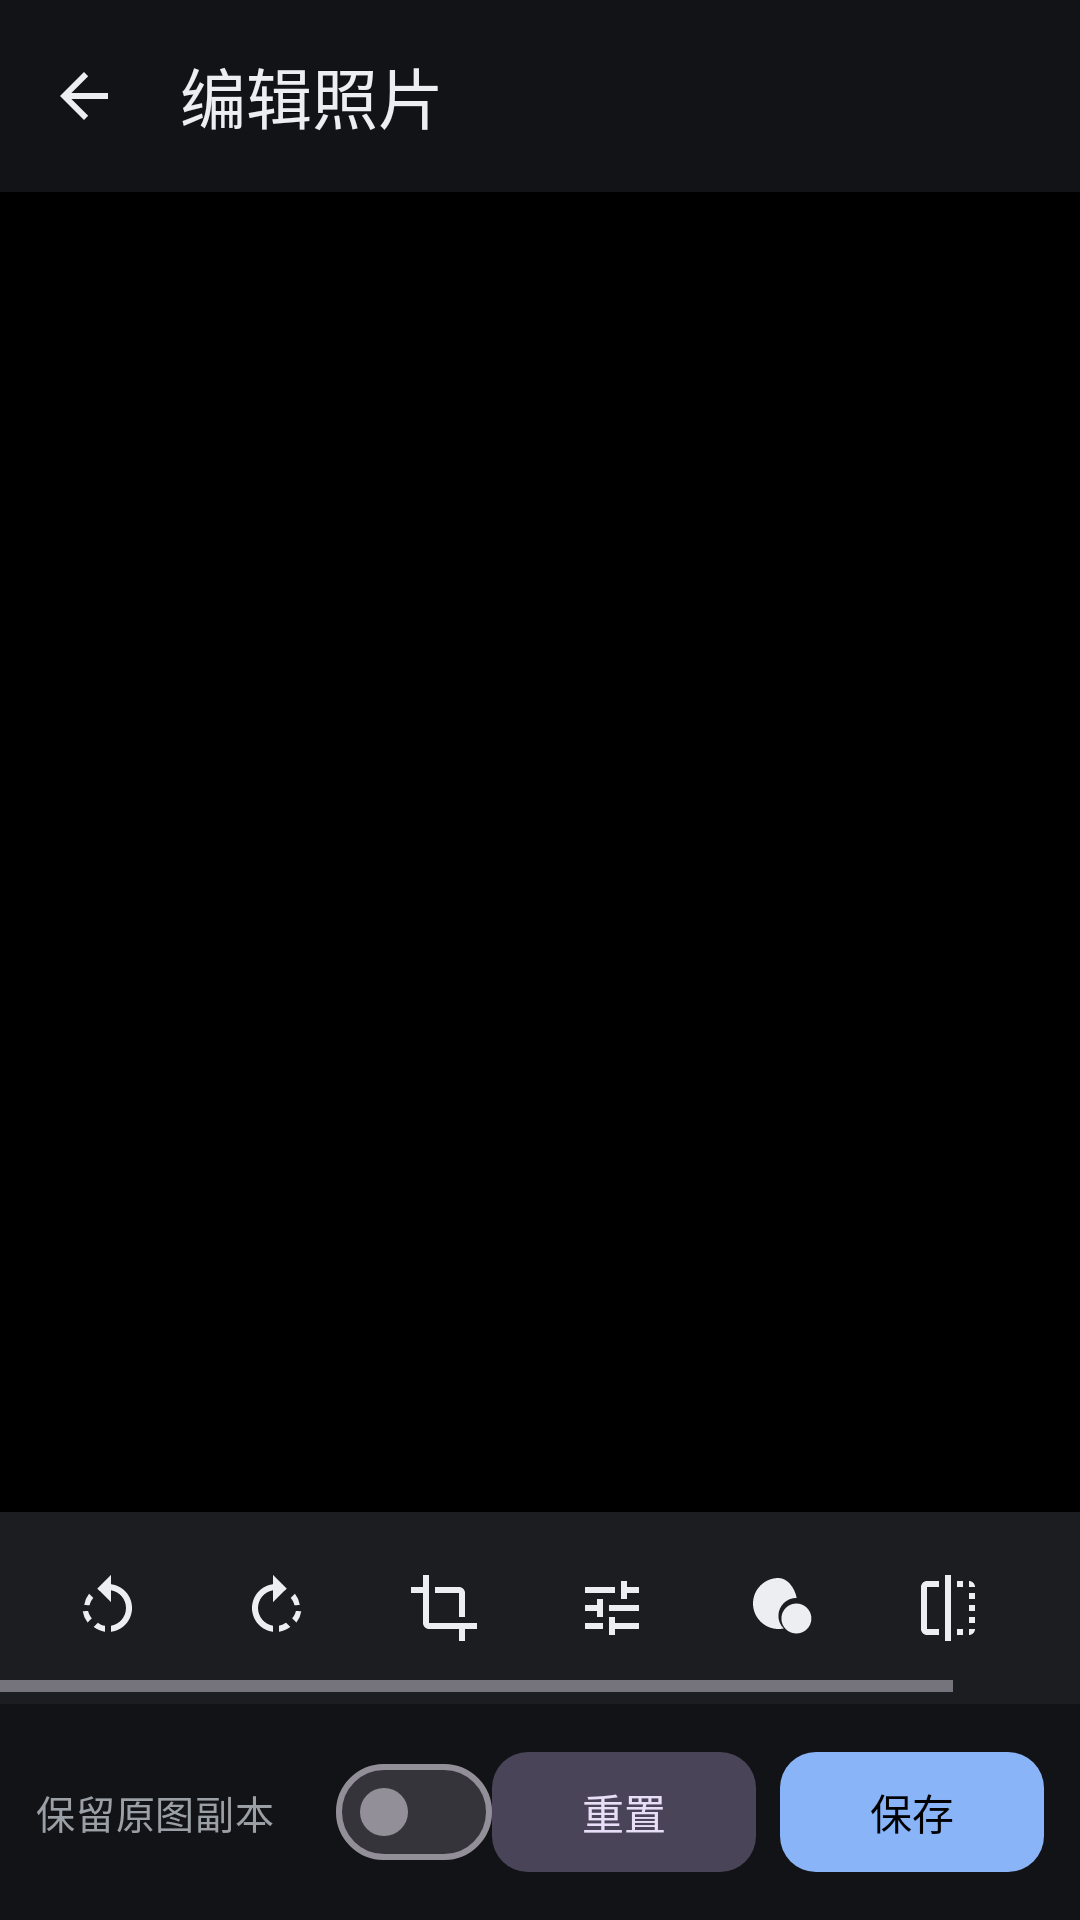

The Android layout XML behind this screen, and the referenced resources:
<!-- AndroidManifest.xml: activity theme Theme.PhotoAlbum -->
<!-- res/layout/activity_edit.xml -->
<?xml version="1.0" encoding="utf-8"?>
<LinearLayout xmlns:android="http://schemas.android.com/apk/res/android"
    xmlns:app="http://schemas.android.com/apk/res-auto"
    android:layout_width="match_parent"
    android:layout_height="match_parent"
    android:background="@color/bg"
    android:orientation="vertical">

    <com.google.android.material.appbar.MaterialToolbar
        android:id="@+id/toolbar"
        android:layout_width="match_parent"
        android:layout_height="?attr/actionBarSize"
        app:navigationIcon="@drawable/ic_back"
        app:title="@string/edit_title"
        app:titleTextColor="@color/text_primary" />

    <FrameLayout
        android:id="@+id/previewContainer"
        android:layout_width="match_parent"
        android:layout_height="0dp"
        android:layout_weight="1"
        android:background="@color/black">

        <ImageView
            android:id="@+id/preview"
            android:layout_width="match_parent"
            android:layout_height="match_parent"
            android:contentDescription="@string/edit_title"
            android:scaleType="fitCenter" />

        <com.privatealbum.app.widget.CropOverlayView
            android:id="@+id/cropOverlay"
            android:layout_width="match_parent"
            android:layout_height="match_parent"
            android:visibility="gone" />

        <ProgressBar
            android:id="@+id/busy"
            android:layout_width="wrap_content"
            android:layout_height="wrap_content"
            android:layout_gravity="center"
            android:visibility="gone" />
    </FrameLayout>

    <LinearLayout
        android:id="@+id/adjustPanel"
        android:layout_width="match_parent"
        android:layout_height="wrap_content"
        android:orientation="vertical"
        android:paddingHorizontal="16dp"
        android:paddingTop="8dp"
        android:visibility="gone">

        <TextView
            android:layout_width="wrap_content"
            android:layout_height="wrap_content"
            android:text="@string/edit_brightness"
            android:textColor="@color/text_secondary"
            android:textSize="12sp" />

        <SeekBar
            android:id="@+id/seekBrightness"
            android:layout_width="match_parent"
            android:layout_height="wrap_content"
            android:max="100" />

        <TextView
            android:layout_width="wrap_content"
            android:layout_height="wrap_content"
            android:text="@string/edit_contrast"
            android:textColor="@color/text_secondary"
            android:textSize="12sp" />

        <SeekBar
            android:id="@+id/seekContrast"
            android:layout_width="match_parent"
            android:layout_height="wrap_content"
            android:max="100" />

        <TextView
            android:layout_width="wrap_content"
            android:layout_height="wrap_content"
            android:text="@string/edit_saturation"
            android:textColor="@color/text_secondary"
            android:textSize="12sp" />

        <SeekBar
            android:id="@+id/seekSaturation"
            android:layout_width="match_parent"
            android:layout_height="wrap_content"
            android:max="100" />
    </LinearLayout>

    <HorizontalScrollView
        android:id="@+id/filterStrip"
        android:layout_width="match_parent"
        android:layout_height="wrap_content"
        android:paddingVertical="8dp"
        android:visibility="gone">

        <LinearLayout
            android:id="@+id/filterRow"
            android:layout_width="wrap_content"
            android:layout_height="wrap_content"
            android:orientation="horizontal"
            android:paddingHorizontal="12dp" />
    </HorizontalScrollView>

    <HorizontalScrollView
        android:layout_width="match_parent"
        android:layout_height="wrap_content"
        android:background="@color/surface"
        android:paddingVertical="4dp">

        <LinearLayout
            android:layout_width="wrap_content"
            android:layout_height="wrap_content"
            android:orientation="horizontal"
            android:paddingHorizontal="8dp">

            <ImageButton
                android:id="@+id/btnRotateLeft"
                android:layout_width="56dp"
                android:layout_height="56dp"
                android:background="?attr/selectableItemBackgroundBorderless"
                android:contentDescription="@string/edit_rotate_left"
                android:src="@drawable/ic_rotate_left" />

            <ImageButton
                android:id="@+id/btnRotateRight"
                android:layout_width="56dp"
                android:layout_height="56dp"
                android:background="?attr/selectableItemBackgroundBorderless"
                android:contentDescription="@string/edit_rotate_right"
                android:src="@drawable/ic_rotate_right" />

            <ImageButton
                android:id="@+id/btnCrop"
                android:layout_width="56dp"
                android:layout_height="56dp"
                android:background="?attr/selectableItemBackgroundBorderless"
                android:contentDescription="@string/edit_crop"
                android:src="@drawable/ic_crop" />

            <ImageButton
                android:id="@+id/btnAdjust"
                android:layout_width="56dp"
                android:layout_height="56dp"
                android:background="?attr/selectableItemBackgroundBorderless"
                android:contentDescription="@string/edit_adjust"
                android:src="@drawable/ic_tune" />

            <ImageButton
                android:id="@+id/btnFilter"
                android:layout_width="56dp"
                android:layout_height="56dp"
                android:background="?attr/selectableItemBackgroundBorderless"
                android:contentDescription="@string/edit_filter"
                android:src="@drawable/ic_filter" />

            <ImageButton
                android:id="@+id/btnFlipH"
                android:layout_width="56dp"
                android:layout_height="56dp"
                android:background="?attr/selectableItemBackgroundBorderless"
                android:contentDescription="@string/edit_flip_h"
                android:src="@drawable/ic_flip_h" />

            <ImageButton
                android:id="@+id/btnFlipV"
                android:layout_width="56dp"
                android:layout_height="56dp"
                android:background="?attr/selectableItemBackgroundBorderless"
                android:contentDescription="@string/edit_flip_v"
                android:src="@drawable/ic_flip_v" />
        </LinearLayout>
    </HorizontalScrollView>

    <LinearLayout
        android:layout_width="match_parent"
        android:layout_height="wrap_content"
        android:gravity="center_vertical"
        android:orientation="horizontal"
        android:padding="12dp">

        <com.google.android.material.materialswitch.MaterialSwitch
            android:id="@+id/switchKeepOriginal"
            android:layout_width="0dp"
            android:layout_height="wrap_content"
            android:layout_weight="1"
            android:text="@string/edit_keep_original"
            android:textColor="@color/text_secondary"
            android:textSize="13sp" />

        <com.google.android.material.button.MaterialButton
            android:id="@+id/btnReset"
            style="@style/Widget.PhotoAlbum.Button.Tonal"
            android:layout_width="wrap_content"
            android:layout_height="wrap_content"
            android:text="@string/edit_reset" />

        <com.google.android.material.button.MaterialButton
            android:id="@+id/btnSave"
            style="@style/Widget.PhotoAlbum.Button"
            android:layout_width="wrap_content"
            android:layout_height="wrap_content"
            android:layout_marginStart="8dp"
            android:text="@string/edit_save" />
    </LinearLayout>
</LinearLayout>
<!-- resources referenced by this layout -->
<resources>
  <color name="bg">#FF121316</color>
  <color name="black">#FF000000</color>
  <color name="surface">#FF1B1D21</color>
  <color name="text_primary">#FFECEEF1</color>
  <color name="text_secondary">#FF9AA0A6</color>
  <!-- drawable ic_back (drawable) -->
  <vector xmlns:android="http://schemas.android.com/apk/res/android"
      android:width="24dp" android:height="24dp" android:viewportWidth="24" android:viewportHeight="24"
      android:tint="@color/text_primary">
      <path android:fillColor="#FFFFFF" android:pathData="M20,11H7.8l5.6,-5.6L12,4l-8,8 8,8 1.4,-1.4L7.8,13H20z" />
  </vector>
  <!-- drawable ic_crop (drawable) -->
  <vector xmlns:android="http://schemas.android.com/apk/res/android"
      android:width="24dp" android:height="24dp" android:viewportWidth="24" android:viewportHeight="24"
      android:tint="@color/text_primary">
      <path android:fillColor="#FFFFFF"
          android:pathData="M17,15h2V7c0,-1.1 -0.9,-2 -2,-2H9v2h8v8zM7,17V1H5v4H1v2h4v10c0,1.1 0.9,2 2,2h10v4h2v-4h4v-2H7z" />
  </vector>
  <!-- drawable ic_flip_h (drawable) -->
  <vector xmlns:android="http://schemas.android.com/apk/res/android"
      android:width="24dp" android:height="24dp" android:viewportWidth="24" android:viewportHeight="24"
      android:tint="@color/text_primary">
      <path android:fillColor="#FFFFFF"
          android:pathData="M15,21h2v-2h-2v2zM19,9h2V7h-2v2zM3,5v14c0,1.1 0.9,2 2,2h4v-2H5V5h4V3H5c-1.1,0 -2,0.9 -2,2zM19,3v2h2c0,-1.1 -0.9,-2 -2,-2zM11,23h2V1h-2v22zM19,17h2v-2h-2v2zM15,5h2V3h-2v2zM19,13h2v-2h-2v2zM19,21c1.1,0 2,-0.9 2,-2h-2v2z" />
  </vector>
  <!-- drawable ic_tune (drawable) -->
  <vector xmlns:android="http://schemas.android.com/apk/res/android"
      android:width="24dp" android:height="24dp" android:viewportWidth="24" android:viewportHeight="24"
      android:tint="@color/text_primary">
      <path android:fillColor="#FFFFFF"
          android:pathData="M3,17v2h6v-2H3zM3,5v2h10V5H3zM13,21v-2h8v-2h-8v-2h-2v6h2zM7,9v2H3v2h4v2h2V9H7zM21,13v-2H11v2h10zM15,9h2V7h4V5h-4V3h-2v6z" />
  </vector>
  <string name="edit_adjust">调整</string>
  <string name="edit_brightness">亮度</string>
  <string name="edit_contrast">对比度</string>
  <string name="edit_crop">裁剪</string>
  <string name="edit_filter">滤镜</string>
  <string name="edit_flip_h">水平翻转</string>
  <string name="edit_flip_v">垂直翻转</string>
  <string name="edit_keep_original">保留原图副本</string>
  <string name="edit_reset">重置</string>
  <string name="edit_rotate_left">左转</string>
  <string name="edit_rotate_right">右转</string>
  <string name="edit_saturation">饱和度</string>
  <string name="edit_save">保存</string>
  <string name="edit_title">编辑照片</string>
  <style name="Widget.PhotoAlbum.Button" parent="Widget.Material3.Button">
          <item name="android:minHeight">48dp</item>
          <item name="cornerRadius">12dp</item>
      </style>
  <style name="Widget.PhotoAlbum.Button.Tonal" parent="Widget.Material3.Button.TonalButton">
          <item name="android:minHeight">48dp</item>
          <item name="cornerRadius">12dp</item>
      </style>
  <color name="accent">#FF8AB4F8</color>
  <color name="accent_dim">#FF3B5B87</color>
  <color name="surface_high">#FF24272C</color>
  <style name="Theme.PhotoAlbum.Dialog" parent="ThemeOverlay.Material3.MaterialAlertDialog">
          <item name="colorSurface">@color/surface_high</item>
          <item name="colorOnSurface">@color/text_primary</item>
      </style>
  <style name="Theme.PhotoAlbum.BottomSheet" parent="ThemeOverlay.Material3.BottomSheetDialog">
          <item name="bottomSheetStyle">@style/Widget.PhotoAlbum.BottomSheet</item>
      </style>
  <style name="Widget.PhotoAlbum.BottomSheet" parent="Widget.Material3.BottomSheet.Modal">
          <item name="backgroundTint">@color/surface_high</item>
      </style>
</resources>
